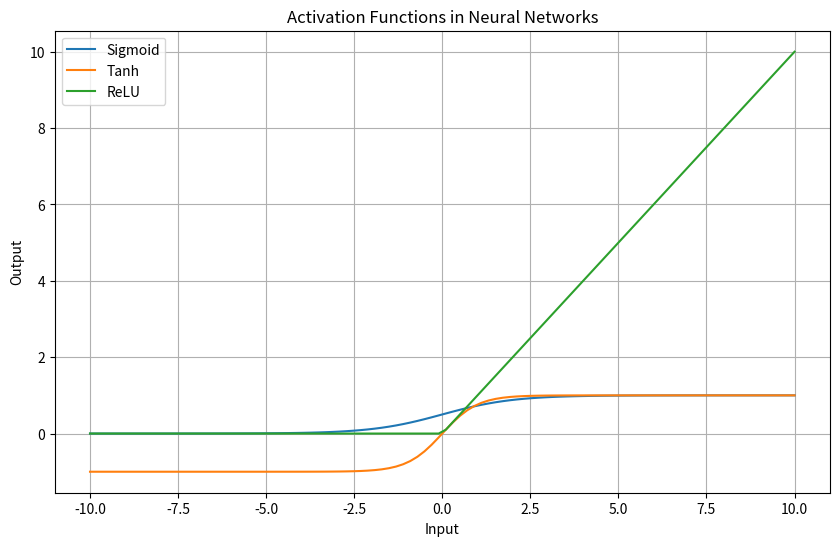

This figure's Python source:
"""Write a Python program to plot a few activation functions that are being used in neural
networks."""
# Importing numpy library
# numpy is used for mathematical calculations and handling arrays
import numpy as np

# Importing matplotlib library for drawing graphs
import matplotlib.pyplot as plt


# np.linspace(start, end, number_of_values)
# It creates equally spaced values between -10 and 10
# Here we are creating 100 input values
x = np.linspace(-10, 10, 100)


# ---------------- SIGMOID ACTIVATION FUNCTION ----------------

# Formula of Sigmoid Function:
# 1 / (1 + e^(-x))

# np.exp(-x) calculates e^(-x)
# e is Euler's number

# Sigmoid converts input values between 0 and 1
# Mostly used in binary classification problems
sigmoid = 1 / (1 + np.exp(-x))


# ---------------- TANH ACTIVATION FUNCTION ----------------

# np.tanh(x) calculates tanh values

# Tanh function gives output between -1 and 1
# It is centered around zero
# Better than sigmoid in many neural network cases
tanh = np.tanh(x)


# ---------------- ReLU ACTIVATION FUNCTION ----------------

# ReLU stands for Rectified Linear Unit

# np.maximum(0, x)
# compares 0 and x value

# If x is negative -> output becomes 0
# If x is positive -> output remains x

# Most commonly used activation function in deep learning
relu = np.maximum(0, x)


# ---------------- CREATING GRAPH WINDOW ----------------

# figsize sets size of graph window
# (10,6) means width = 10 and height = 6
plt.figure(figsize=(10, 6))


# ---------------- PLOTTING SIGMOID GRAPH ----------------

# plt.plot(x_axis_values, y_axis_values, label_name)

# x contains input values
# sigmoid contains output values

# label is used to show function name in legend
plt.plot(x, sigmoid, label='Sigmoid')


# ---------------- PLOTTING TANH GRAPH ----------------
plt.plot(x, tanh, label='Tanh')


# ---------------- PLOTTING ReLU GRAPH ----------------
plt.plot(x, relu, label='ReLU')


# ---------------- ADDING TITLE ----------------

# Title shown at top of graph
plt.title("Activation Functions in Neural Networks")


# ---------------- ADDING X-AXIS LABEL ----------------

# Label for horizontal axis
plt.xlabel("Input")


# ---------------- ADDING Y-AXIS LABEL ----------------

# Label for vertical axis
plt.ylabel("Output")


# ---------------- ADDING GRID ----------------

# grid(True) adds background lines
# Makes graph easier to read
plt.grid(True)


# ---------------- SHOWING LEGEND ----------------

# legend() displays labels of all functions
plt.legend()


# ---------------- DISPLAYING GRAPH ----------------

# show() finally displays graph window
plt.show()
